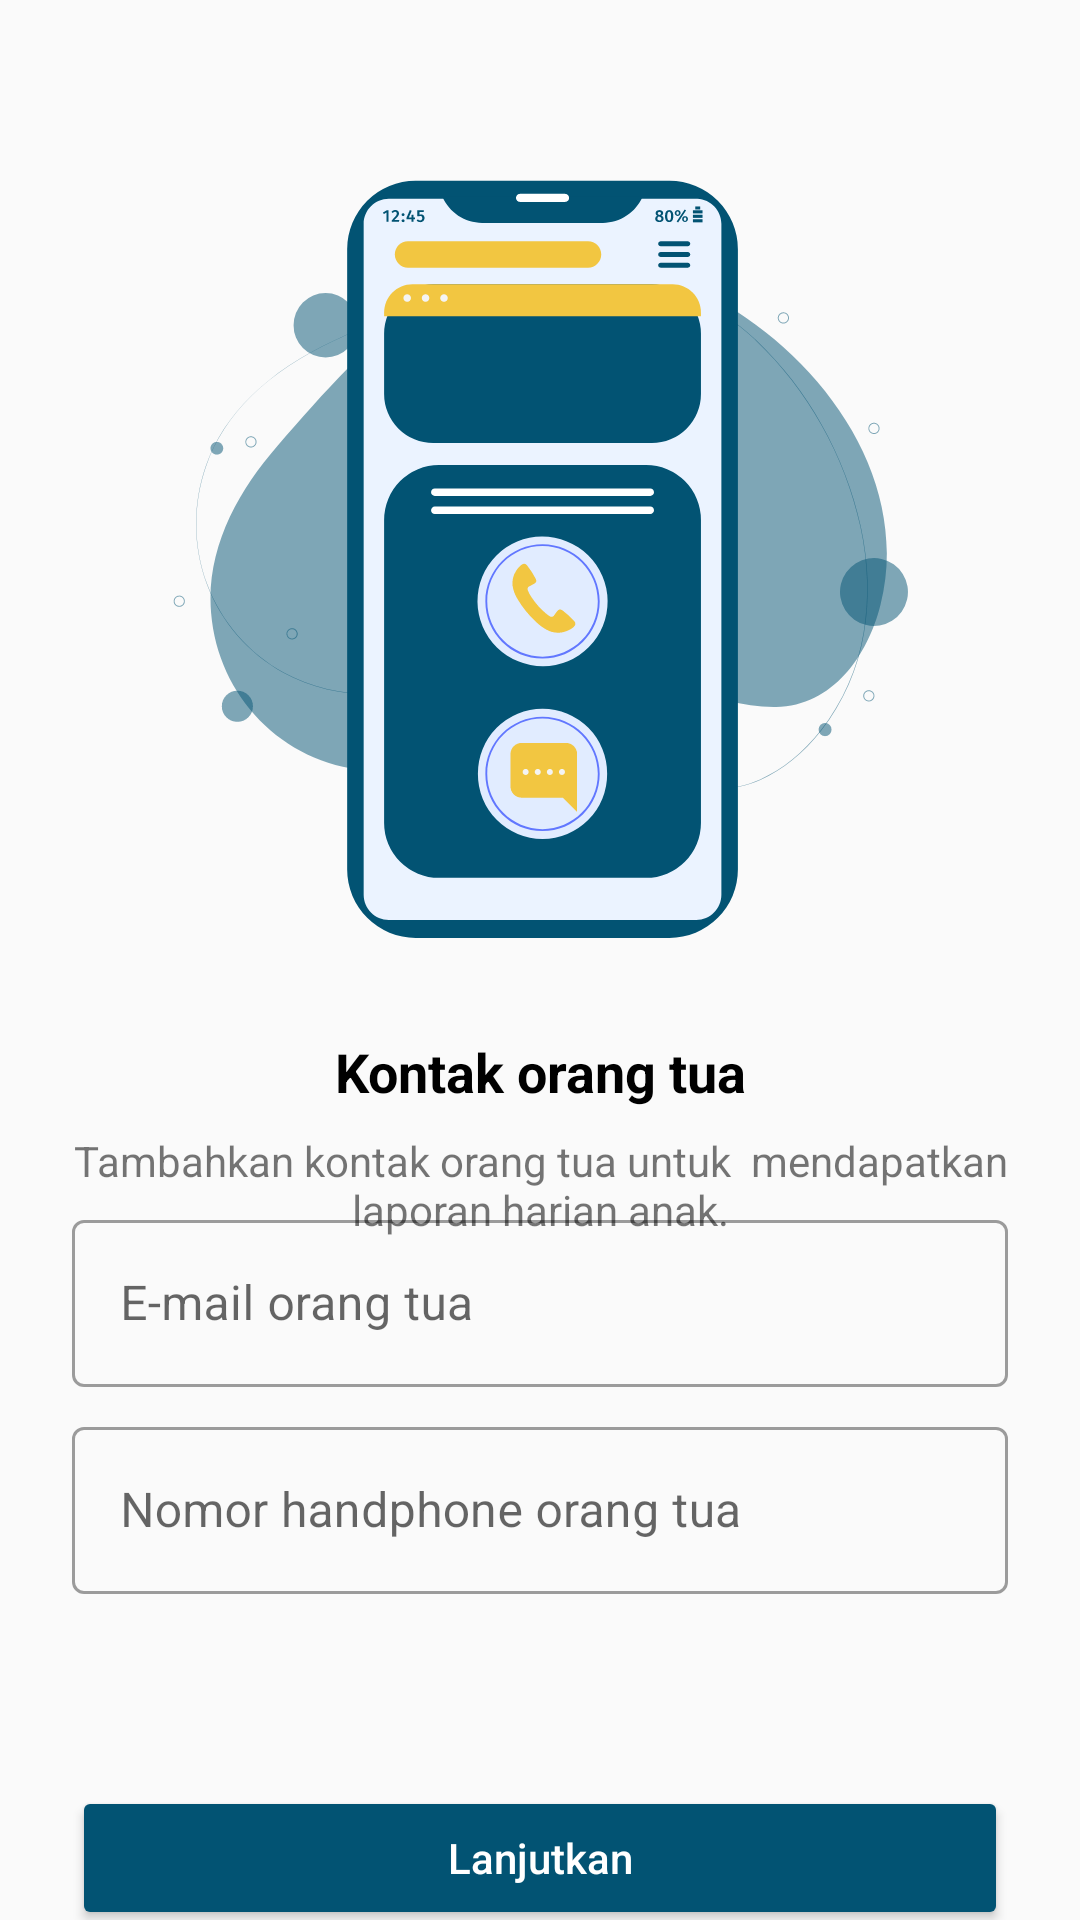

Android layout source for this screen:
<!-- AndroidManifest.xml: application theme AppTheme -->
<!-- res/layout/activity_data_orang_tua.xml -->
<?xml version="1.0" encoding="utf-8"?>
<androidx.constraintlayout.widget.ConstraintLayout xmlns:android="http://schemas.android.com/apk/res/android"
    xmlns:app="http://schemas.android.com/apk/res-auto"
    xmlns:tools="http://schemas.android.com/tools"
    android:layout_width="match_parent"
    android:layout_height="match_parent"
    tools:context=".ui.activity.DataAnakActivity">

    <ImageView
        android:id="@+id/imageView3"
        android:layout_width="0dp"
        android:layout_height="wrap_content"
        android:layout_marginStart="24dp"
        android:layout_marginTop="60dp"
        android:layout_marginEnd="24dp"
        android:layout_marginBottom="16dp"
        app:layout_constraintBottom_toTopOf="@+id/textView9"
        app:layout_constraintEnd_toEndOf="parent"
        app:layout_constraintStart_toStartOf="parent"
        app:layout_constraintTop_toTopOf="parent"
        app:srcCompat="@drawable/ic_phone" />

    <TextView
        android:id="@+id/textView9"
        android:layout_width="0dp"
        android:layout_height="wrap_content"
        android:layout_marginStart="24dp"
        android:layout_marginTop="16dp"
        android:layout_marginEnd="24dp"
        android:layout_marginBottom="8dp"
        android:gravity="center"
        android:text="Kontak orang tua"
        android:textColor="#000000"
        android:textSize="18sp"
        android:textStyle="bold"
        app:layout_constraintBottom_toTopOf="@+id/textView11"
        app:layout_constraintEnd_toEndOf="parent"
        app:layout_constraintStart_toStartOf="parent"
        app:layout_constraintTop_toBottomOf="@+id/imageView3" />

    <TextView
        android:id="@+id/textView11"
        android:layout_width="0dp"
        android:layout_height="wrap_content"
        android:layout_marginStart="24dp"
        android:layout_marginTop="8dp"
        android:layout_marginEnd="24dp"
        android:gravity="center"
        android:text="Tambahkan kontak orang tua untuk  mendapatkan laporan harian anak."
        app:layout_constraintEnd_toEndOf="parent"
        app:layout_constraintHorizontal_bias="0.0"
        app:layout_constraintStart_toStartOf="parent"
        app:layout_constraintTop_toBottomOf="@+id/textView9" />

    <com.google.android.material.textfield.TextInputLayout
        android:id="@+id/textField"
        style="@style/Widget.MaterialComponents.TextInputLayout.OutlinedBox"
        android:layout_width="match_parent"
        android:layout_height="wrap_content"
        android:layout_marginStart="24dp"
        android:layout_marginTop="16dp"
        android:layout_marginEnd="24dp"
        android:layout_marginBottom="4dp"
        android:hint="E-mail orang tua"
        app:layout_constraintBottom_toTopOf="@+id/textField1"
        app:layout_constraintEnd_toEndOf="parent"
        app:layout_constraintStart_toStartOf="parent"
        app:layout_constraintTop_toBottomOf="@+id/textView11">

        <com.google.android.material.textfield.TextInputEditText
            android:id="@+id/etDataOrangTuaEmail"
            android:layout_width="match_parent"
            android:layout_height="wrap_content"
            android:inputType="textEmailAddress"/>
    </com.google.android.material.textfield.TextInputLayout>

    <com.google.android.material.textfield.TextInputLayout
        android:id="@+id/textField1"
        style="@style/Widget.MaterialComponents.TextInputLayout.OutlinedBox"
        android:layout_width="match_parent"
        android:layout_height="wrap_content"
        android:layout_marginStart="24dp"
        android:layout_marginTop="4dp"
        android:layout_marginEnd="24dp"
        android:layout_marginBottom="32dp"
        android:hint="Nomor handphone orang tua"
        app:layout_constraintBottom_toTopOf="@+id/btnDataOrangTuaLanjutkan"
        app:layout_constraintEnd_toEndOf="parent"
        app:layout_constraintStart_toStartOf="parent"
        app:layout_constraintTop_toBottomOf="@+id/textField">

        <com.google.android.material.textfield.TextInputEditText
            android:id="@+id/etDataOrangTuaNoHp"
            android:layout_width="match_parent"
            android:layout_height="wrap_content"
            android:inputType="phone" />
    </com.google.android.material.textfield.TextInputLayout>

    <Button
        android:id="@+id/btnDataOrangTuaLanjutkan"
        android:layout_width="0dp"
        android:layout_height="wrap_content"
        android:layout_marginStart="24dp"
        android:layout_marginTop="32dp"
        android:layout_marginEnd="24dp"
        android:layout_marginBottom="24dp"
        android:backgroundTint="@color/colorAccent"
        android:text="Lanjutkan"
        android:textAllCaps="false"
        android:textColor="#FFFFFF"
        app:layout_constraintBottom_toBottomOf="parent"
        app:layout_constraintEnd_toEndOf="parent"
        app:layout_constraintStart_toStartOf="parent"
        app:layout_constraintTop_toBottomOf="@+id/textField1" />

</androidx.constraintlayout.widget.ConstraintLayout>
<!-- resources referenced by this layout -->
<resources>
  <color name="colorAccent">#025373</color>
  <!-- drawable ic_phone: vector/xml drawable (drawable, 27950 chars, omitted) -->
  <style name="AppTheme" parent="Theme.MaterialComponents.Light.NoActionBar.Bridge">
          
          <item name="colorPrimary">@color/colorAccent</item>
          <item name="colorPrimaryDark">@color/colorPrimaryDark</item>
          <item name="colorAccent">@color/colorAccent</item>
          <item name="colorControlHighlight">@color/color_yellow</item>
          <item name="otpViewStyle">@style/OtpWidget.OtpView</item>
      </style>
  <color name="colorPrimaryDark">#9F9F9F</color>
  <color name="color_yellow">#F2C641</color>
</resources>
